Labelled photos from "obj_train_data", an image-classification folder in one4ALLover/NNiSPT_ALL. The possible labels are: capybara, cat, hamster.

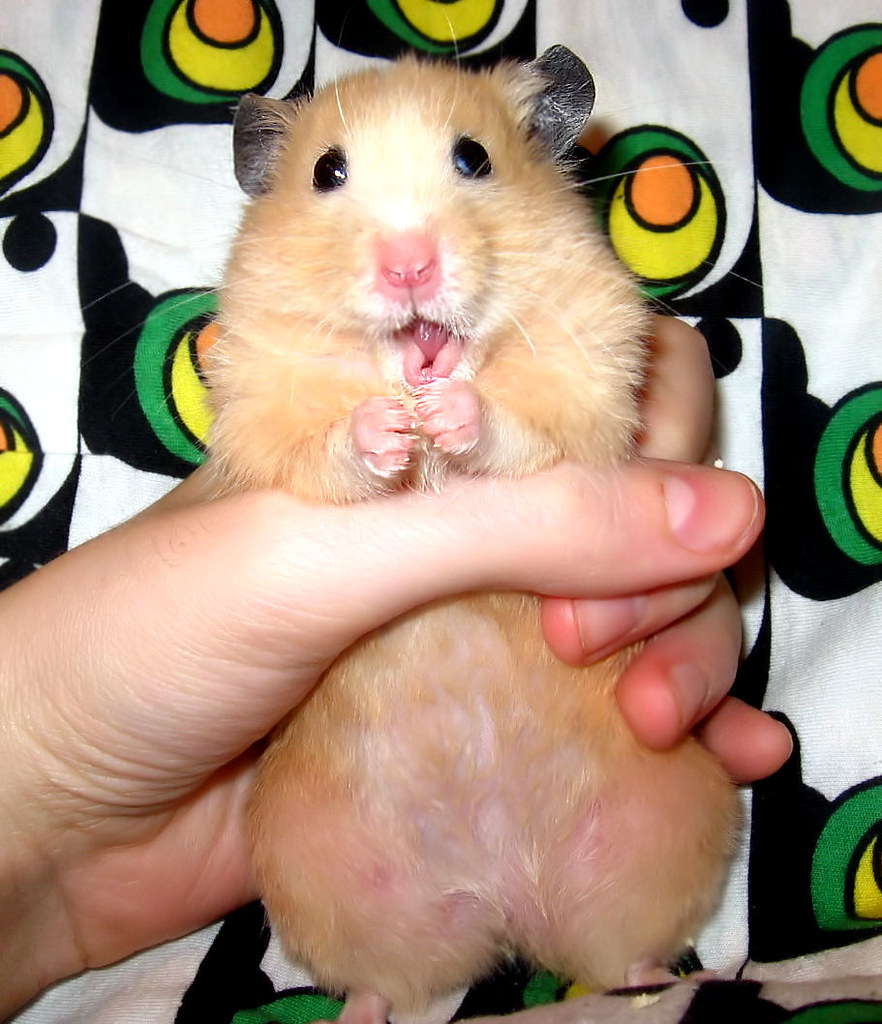
Label: hamster

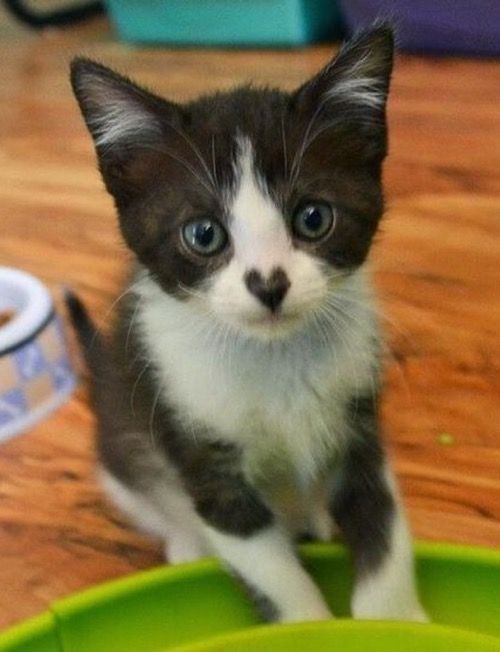
Label: cat

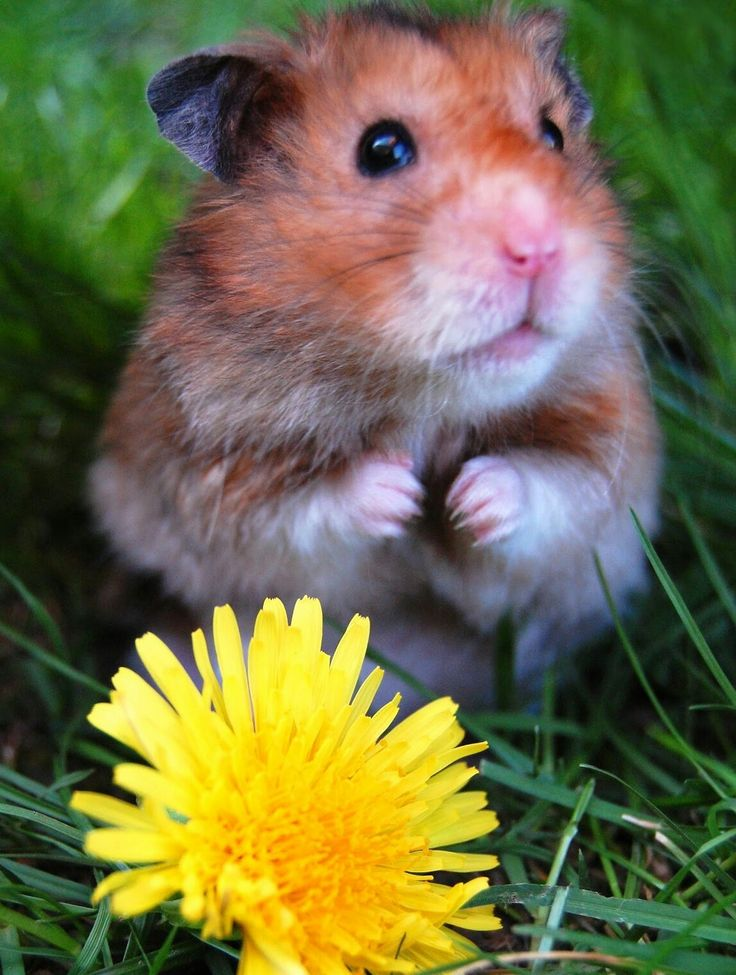
Label: hamster

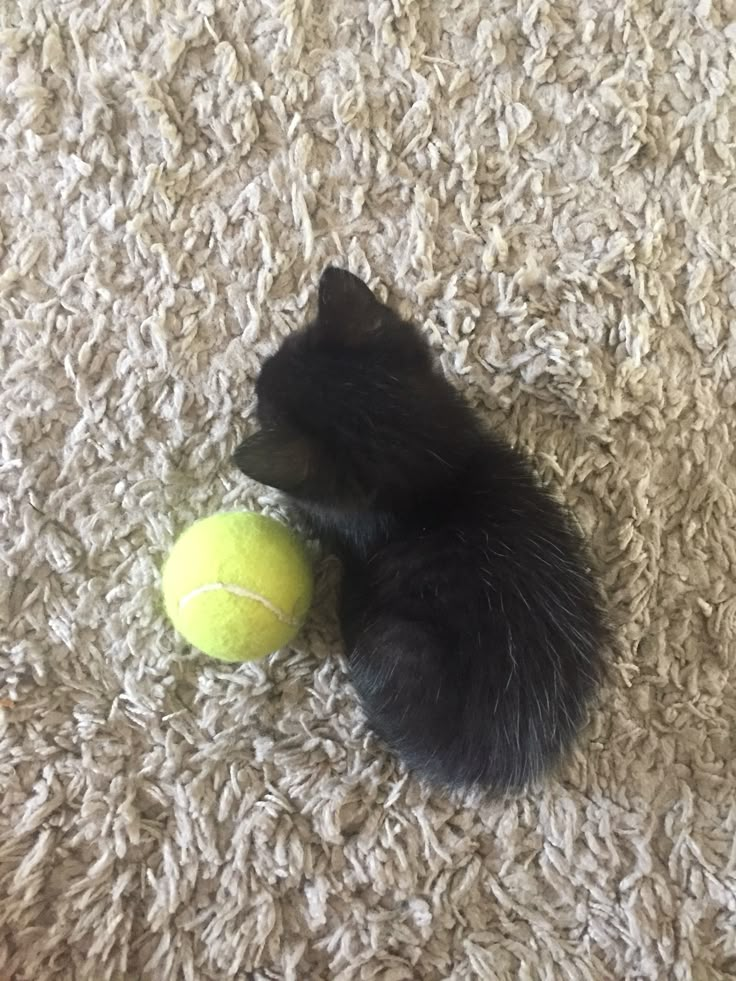
Label: cat

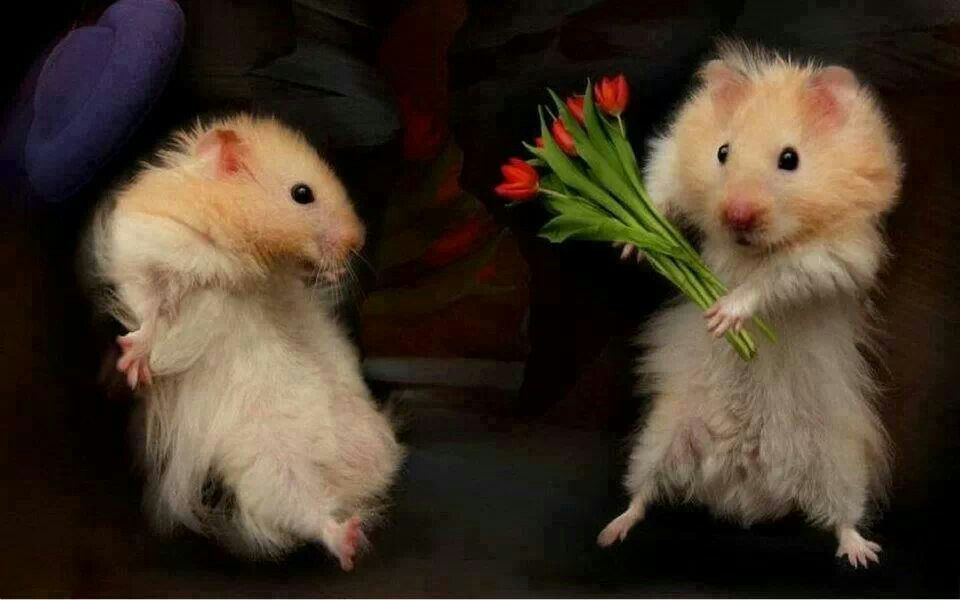
Label: hamster

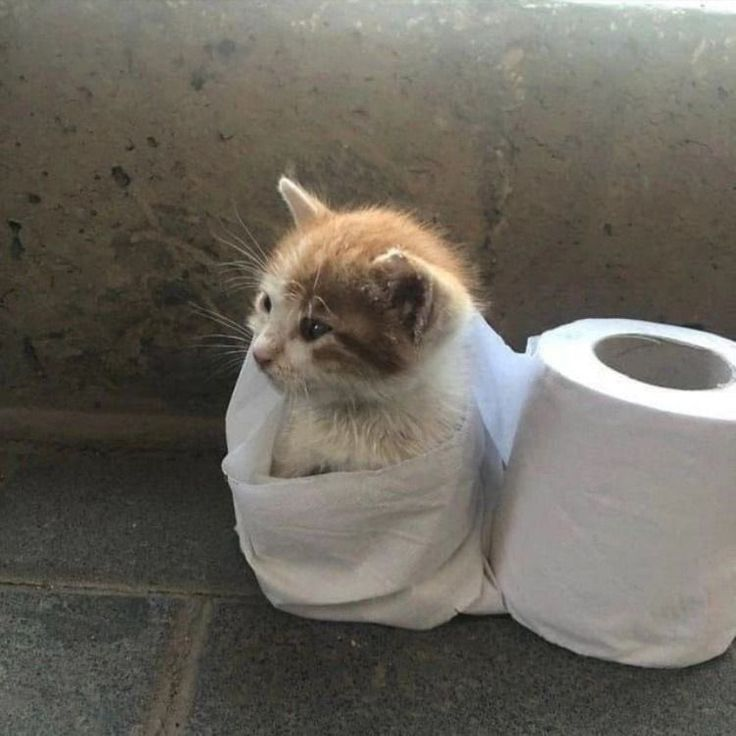
Label: cat
